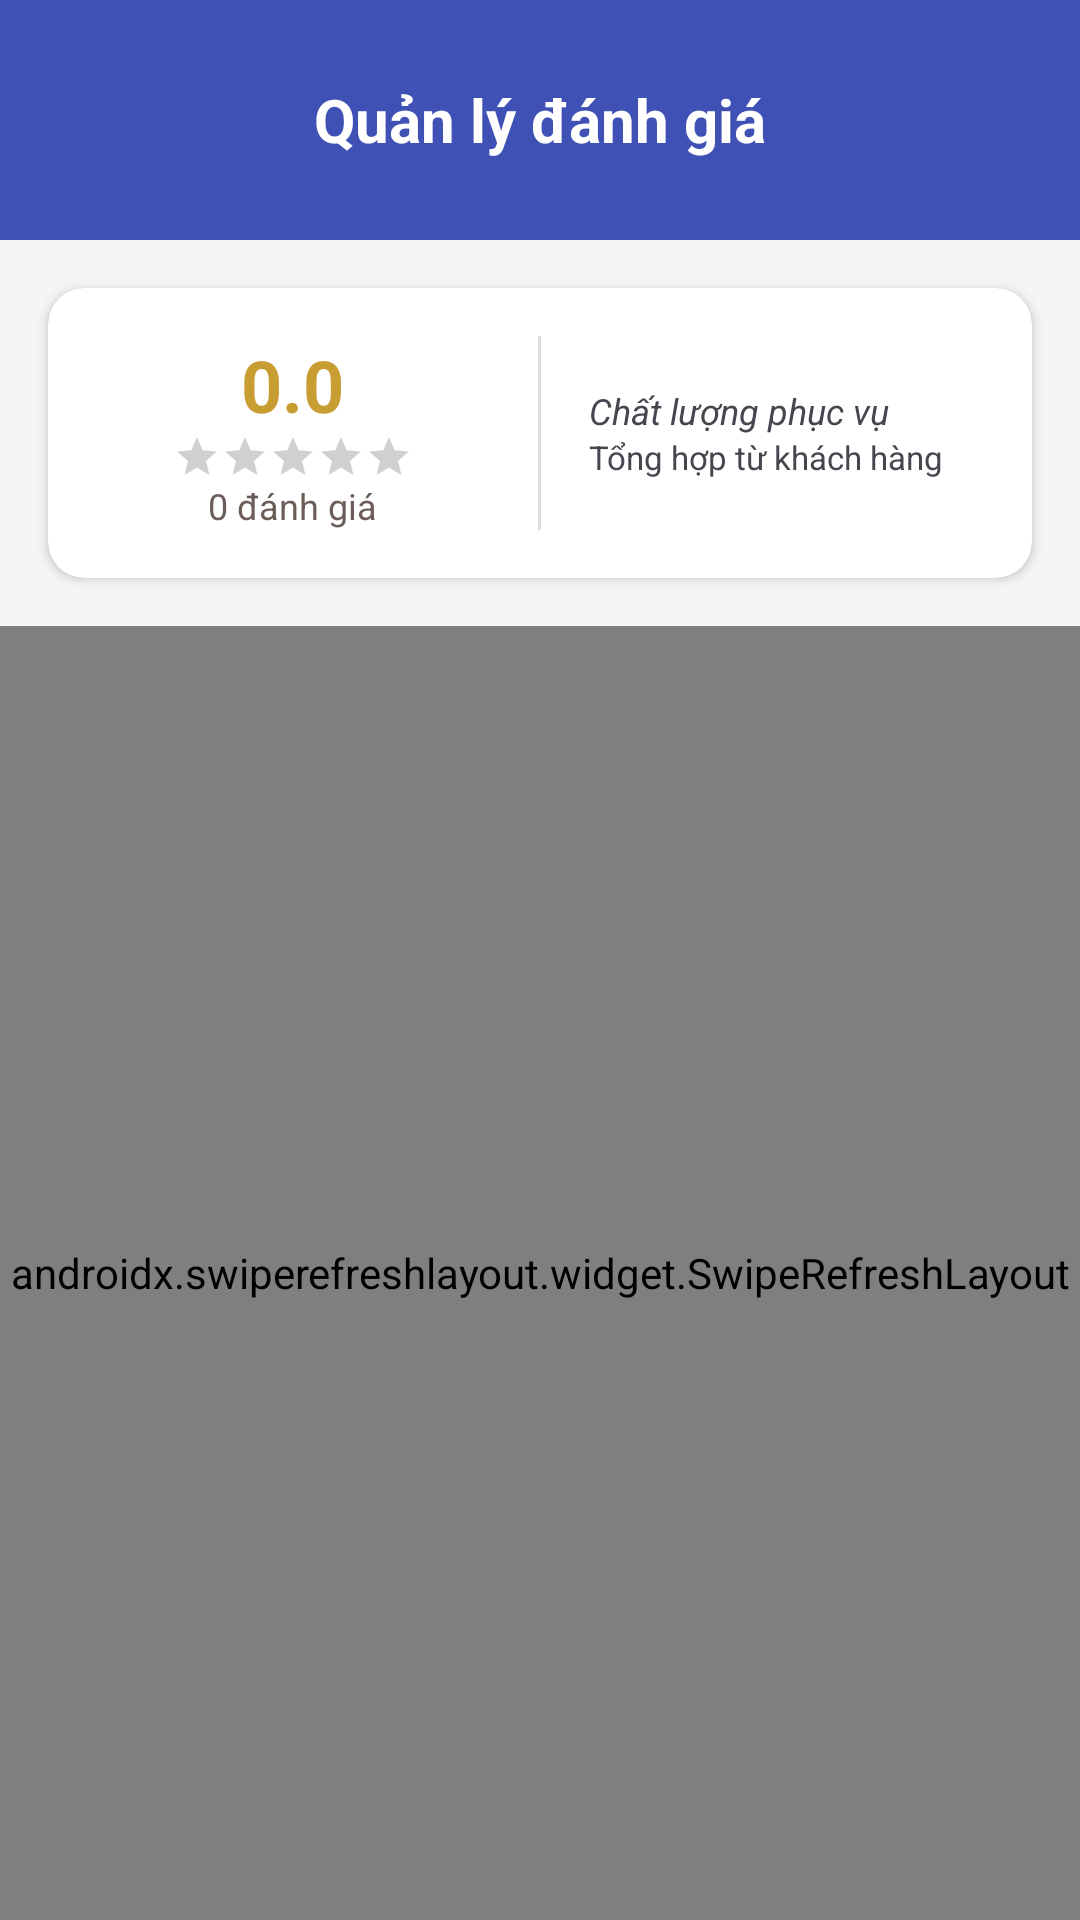

The Android layout XML behind this screen, and the referenced resources:
<!-- AndroidManifest.xml: application theme Theme.MilkTeaManagement -->
<!-- res/layout/activity_manage_evaluations.xml -->
<?xml version="1.0" encoding="utf-8"?>
<LinearLayout xmlns:android="http://schemas.android.com/apk/res/android"
    android:layout_width="match_parent"
    android:layout_height="match_parent"
    android:orientation="vertical"
    android:background="@color/admin_background">

    <RelativeLayout
        android:layout_width="match_parent"
        android:layout_height="wrap_content"
        android:background="@color/admin_primary"
        android:padding="16dp">

        <ImageButton
            android:id="@+id/btnBack"
            android:layout_width="48dp"
            android:layout_height="48dp"
            android:background="?attr/selectableItemBackgroundBorderless"
            android:src="@drawable/ic_back"
            android:contentDescription="Back"
            android:tint="@color/white" />

        <TextView
            android:layout_width="wrap_content"
            android:layout_height="wrap_content"
            android:layout_centerInParent="true"
            android:text="Quản lý đánh giá"
            android:textColor="@color/white"
            android:textSize="20sp"
            android:textStyle="bold" />
    </RelativeLayout>

    <androidx.cardview.widget.CardView
        android:layout_width="match_parent"
        android:layout_height="wrap_content"
        android:layout_margin="16dp"
        app:cardCornerRadius="12dp"
        xmlns:app="http://schemas.android.com/apk/res-auto">

        <LinearLayout
            android:layout_width="match_parent"
            android:layout_height="wrap_content"
            android:orientation="horizontal"
            android:padding="16dp"
            android:gravity="center">

            <LinearLayout
                android:layout_width="0dp"
                android:layout_height="wrap_content"
                android:layout_weight="1"
                android:gravity="center"
                android:orientation="vertical">
                <TextView
                    android:id="@+id/tvAverageRating"
                    android:layout_width="wrap_content"
                    android:layout_height="wrap_content"
                    android:text="0.0"
                    android:textSize="24sp"
                    android:textStyle="bold"
                    android:textColor="@color/primaryColor"/>
                <RatingBar
                    android:id="@+id/ratingBarOverall"
                    style="?android:attr/ratingBarStyleSmall"
                    android:layout_width="wrap_content"
                    android:layout_height="wrap_content"
                    android:numStars="5"
                    android:isIndicator="true"
                    android:progressTint="@color/primaryColor"/>
                <TextView
                    android:id="@+id/tvTotalEvaluations"
                    android:layout_width="wrap_content"
                    android:layout_height="wrap_content"
                    android:text="0 đánh giá"
                    android:textSize="12sp"
                    android:textColor="@color/textColorSecondary"/>
            </LinearLayout>

            <View
                android:layout_width="1dp"
                android:layout_height="match_parent"
                android:background="#DDDDDD"
                android:layout_marginHorizontal="16dp"/>

            <LinearLayout
                android:layout_width="0dp"
                android:layout_height="wrap_content"
                android:layout_weight="1"
                android:orientation="vertical">
                <TextView android:layout_width="wrap_content" android:layout_height="wrap_content" android:text="Chất lượng phục vụ" android:textSize="12sp" android:textStyle="italic"/>
                <TextView android:layout_width="wrap_content" android:layout_height="wrap_content" android:text="Tổng hợp từ khách hàng" android:textSize="11sp"/>
            </LinearLayout>
        </LinearLayout>
    </androidx.cardview.widget.CardView>

    <androidx.swiperefreshlayout.widget.SwipeRefreshLayout
        android:id="@+id/swipeRefresh"
        android:layout_width="match_parent"
        android:layout_height="match_parent">

        <androidx.recyclerview.widget.RecyclerView
            android:id="@+id/rvEvaluations"
            android:layout_width="match_parent"
            android:layout_height="match_parent"
            android:clipToPadding="false"
            android:paddingBottom="16dp" />
    </androidx.swiperefreshlayout.widget.SwipeRefreshLayout>

</LinearLayout>
<!-- resources referenced by this layout -->
<resources>
  <color name="admin_background">#F5F5F5</color>
  <color name="admin_primary">#3F51B5</color>
  <color name="primaryColor">#C89D32</color>
  <color name="textColorSecondary">#6D5D5A</color>
  <color name="white">#FFFFFFFF</color>
  <style name="Theme.MilkTeaManagement" parent="Base.Theme.MilkTeaManagement" />
  <style name="Base.Theme.MilkTeaManagement" parent="Theme.Material3.DayNight.NoActionBar">
          
          
      </style>
</resources>
